Run: headless pygame with SDL's dummy video driver; simulated clock (each Clock.tick advances the game by its frame time, no real sleeping); random seed 0; keys injected as events and as key.get_pressed() state; no mouse input.
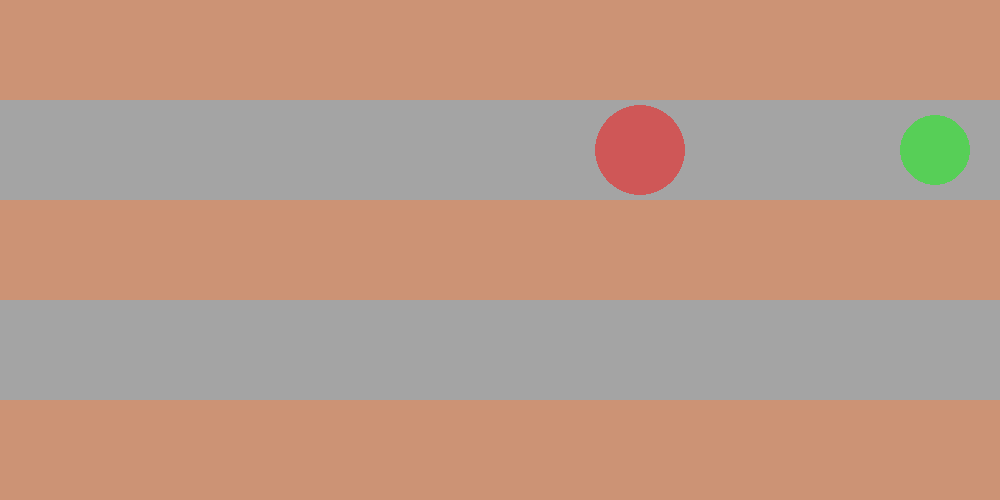
Frame 1 of 4 · flips 1–60 · no input
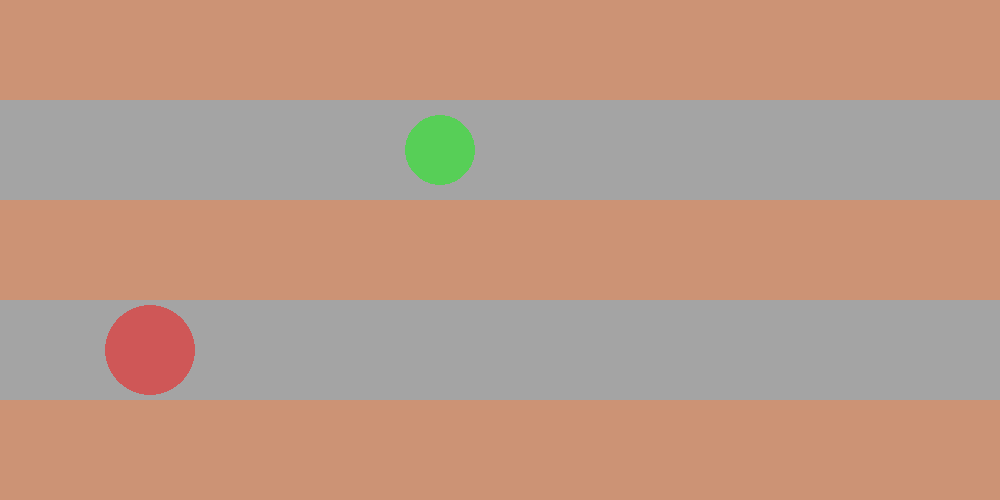
Frame 2 of 4 · flips 61–180 · tapped SPACE, RETURN · held RIGHT (→), D
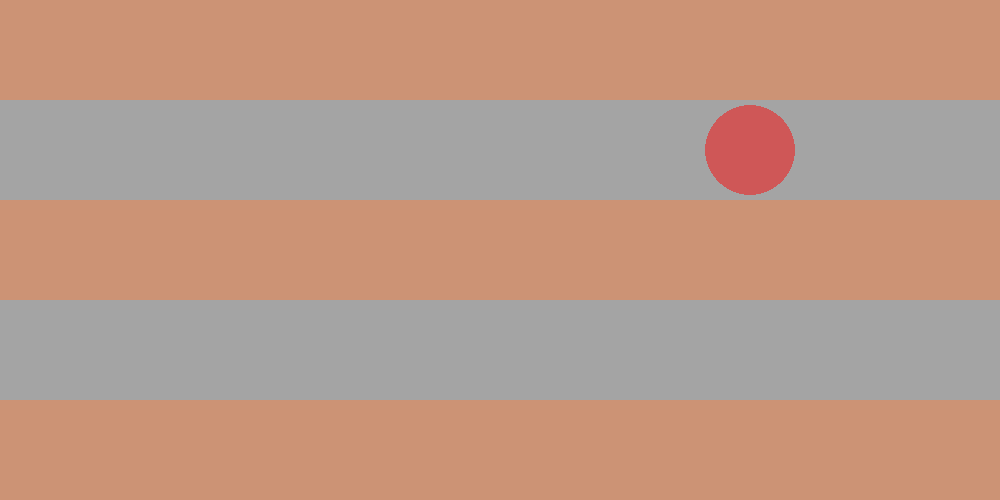
Frame 3 of 4 · flips 181–300 · held DOWN (↓), S
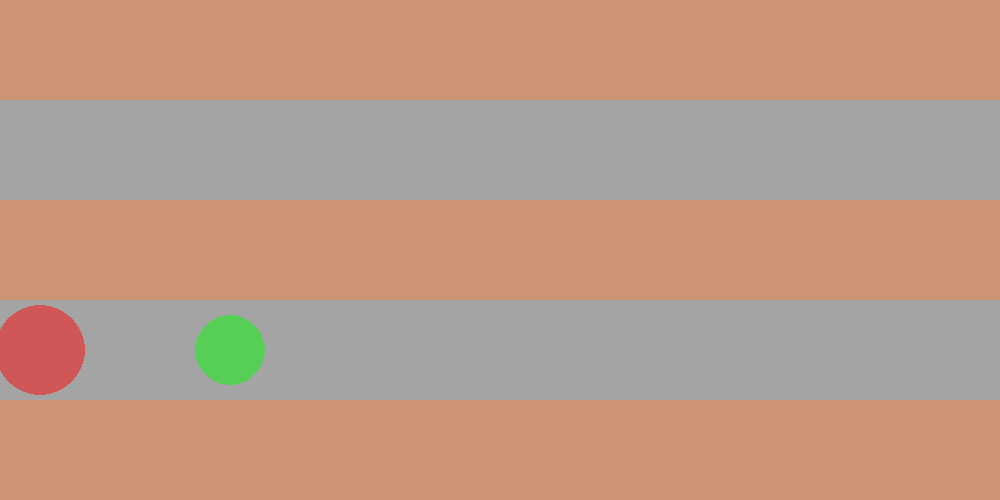
Frame 4 of 4 · flips 301–420 · held LEFT (←), A, UP (↑), W

The pygame program that drew these frames:

import pygame as pg

FPS = 60
WIDTH, HEIGHT = 1000, 500
WIDTHP = 1045
HEIGHTH, HEIGHTL = 100, 300
SPEEDO, SPEEDT = 10, 15
RADO, RADT = 45, 35
WHITE = (255, 255, 255)
SILVER = (164, 164, 164)
RED = (255, 0, 0)
GREEN = (0, 255, 0)
BRASS = (204, 147, 117)
tick = 0


pg.init()
screen = pg.display.set_mode((WIDTH, HEIGHT))
screen.fill(WHITE)
pg.display.set_caption("Игра")
clock = pg.time.Clock()

background = pg.Surface((WIDTH, HEIGHT))
background.fill(SILVER)
pg.draw.rect(background, BRASS, (0, 0, WIDTH, HEIGHT))
pg.draw.rect(background, SILVER, (0, 100, WIDTH, 100))
pg.draw.rect(background, SILVER, (0, 300, WIDTH, 100))

pipeOne_sf = pg.Surface((100, 100), pg.SRCALPHA)
pipeOne_rect = pipeOne_sf.get_rect(topleft=(0, 100))
pipeOne_sf.fill((0, 0, 0, 0))
pg.draw.circle(pipeOne_sf, (*RED, 120), (50, 50), 45)

pipeTwo_sf = pg.Surface((100, 100), pg.SRCALPHA)
pipeTwo_rect = pipeTwo_sf.get_rect(topleft=(0, 100))
pipeTwo_sf.fill((0, 0, 0, 0))
pg.draw.circle(pipeTwo_sf, (*GREEN, 120), (50, 50), 35)

screen.blit(background, (0, 0))
screen.blit(pipeOne_sf, pipeOne_rect)
screen.blit(pipeTwo_sf, pipeTwo_rect)
pg.display.update()

flag_play, flag_draw = True, False
while flag_play:
    clock.tick(FPS)

    for event in pg.event.get():
        if event.type == pg.QUIT:
            pg.quit()
            flag_play = False
            break
    if not flag_play:
        break

    if pipeOne_rect.right <= WIDTHP and pipeOne_rect.top == HEIGHTH:
        pipeOne_rect.right += SPEEDO
    if pipeOne_rect.right >= WIDTHP and pipeOne_rect.top == HEIGHTH:
        pipeOne_rect.top = HEIGHTL
    if pipeOne_rect.right >= -100 and pipeOne_rect.top == HEIGHTL:
        pipeOne_rect.right -= SPEEDO
    if pipeOne_rect.right <= -100 and pipeOne_rect.top == HEIGHTL:
        pipeOne_rect.top = HEIGHTH

    if pipeTwo_rect.right <= WIDTHP and pipeTwo_rect.top == HEIGHTH:
        pipeTwo_rect.right += SPEEDT
    if pipeTwo_rect.right >= WIDTHP and pipeTwo_rect.top == HEIGHTH:
        pipeTwo_rect.top = HEIGHTL
    if pipeTwo_rect.right >= -100 and pipeTwo_rect.top == HEIGHTL:
        pipeTwo_rect.right -= SPEEDT
    if pipeTwo_rect.right <= -100 and pipeTwo_rect.top == HEIGHTL:
        pipeTwo_rect.top = HEIGHTH

    screen.blit(background, (0, 0))
    screen.blit(pipeOne_sf, pipeOne_rect)
    screen.blit(pipeTwo_sf, pipeTwo_rect)
    pg.display.update()
